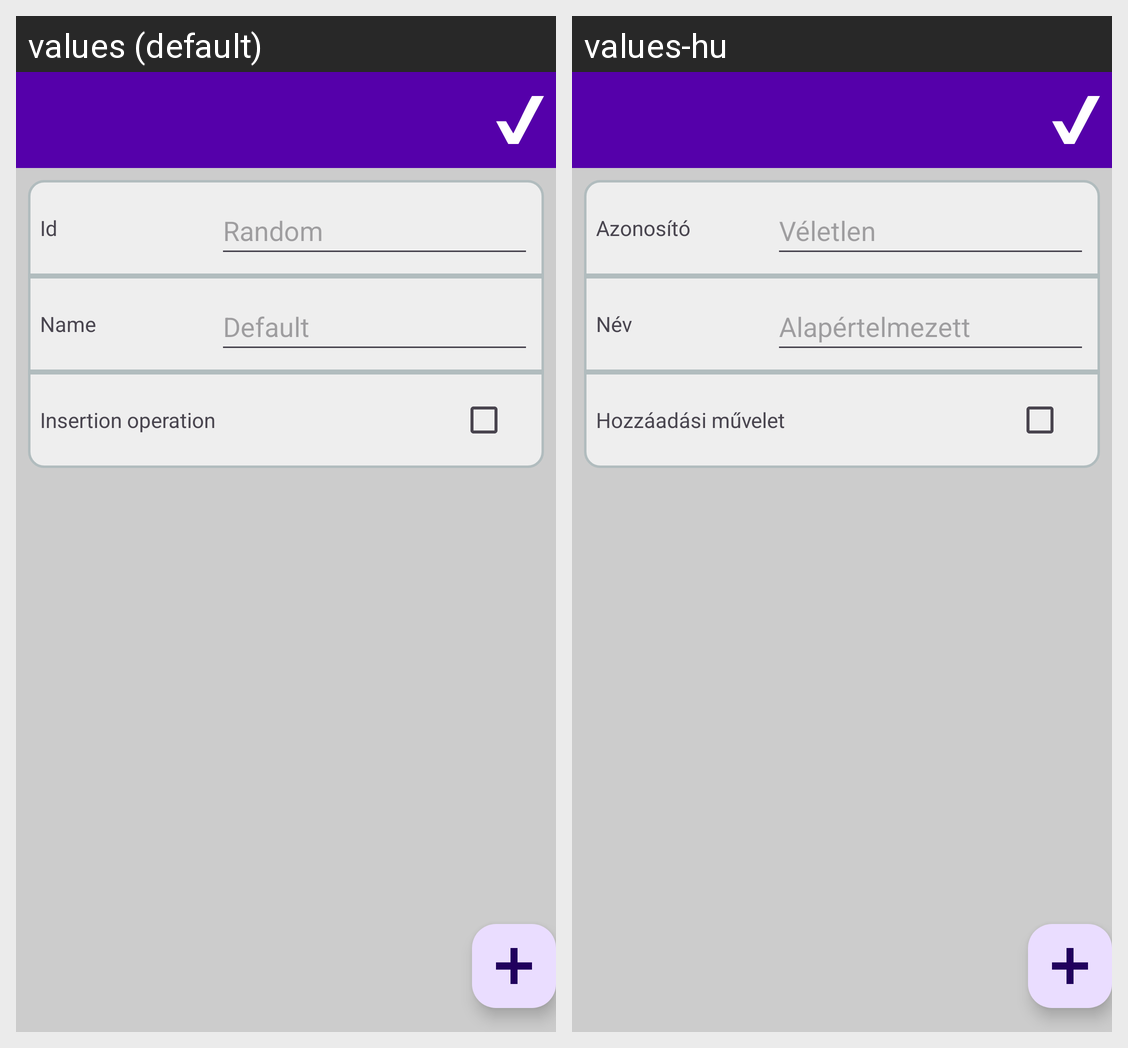

The Android screen above is rendered under two locales of the same app. Produce the string resources it draws, with the default and per-locale values.
Android screen res/layout/activity_operation_edit.xml rendered under 2 locales, left to right: values (default), values-hu. Device: Nexus 5 (rendered at 1080×1920; each locale shown at half size, 540×960, under a caption strip naming it); theme Theme.EasyInventoryClient.NoActionBar.
Strings drawn on this screen, with the default value and each locale's value (text and hints the layout hard-codes, and strings that could not be matched under every locale, appear in the picture but are not listed):

operation_id
  values: Id
  values-hu: Azonosító

default_id
  values: Random
  values-hu: Véletlen

operation_name
  values: Name
  values-hu: Név

default_name
  values: Default
  values-hu: Alapértelmezett

operation_is_add
  values: Insertion operation
  values-hu: Hozzáadási művelet
